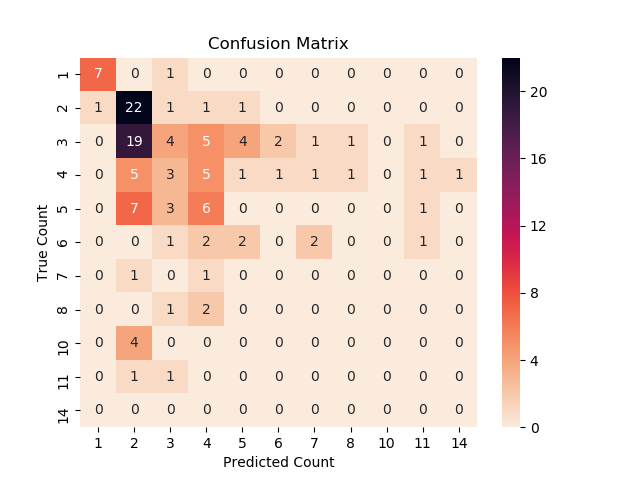

The file beside this chart, header and first rows:
, 1, 2, 3, 4, 5, 6, 7, 8, 10, 11, 14
1, 7, 0, 1, 0, 0, 0, 0, 0, 0, 0, 0
2, 1, 22, 1, 1, 1, 0, 0, 0, 0, 0, 0
3, 0, 19, 4, 5, 4, 2, 1, 1, 0, 1, 0
4, 0, 5, 3, 5, 1, 1, 1, 1, 0, 1, 1
5, 0, 7, 3, 6, 0, 0, 0, 0, 0, 1, 0
6, 0, 0, 1, 2, 2, 0, 2, 0, 0, 1, 0
7, 0, 1, 0, 1, 0, 0, 0, 0, 0, 0, 0
8, 0, 0, 1, 2, 0, 0, 0, 0, 0, 0, 0
10, 0, 4, 0, 0, 0, 0, 0, 0, 0, 0, 0
11, 0, 1, 1, 0, 0, 0, 0, 0, 0, 0, 0
14, 0, 0, 0, 0, 0, 0, 0, 0, 0, 0, 0
